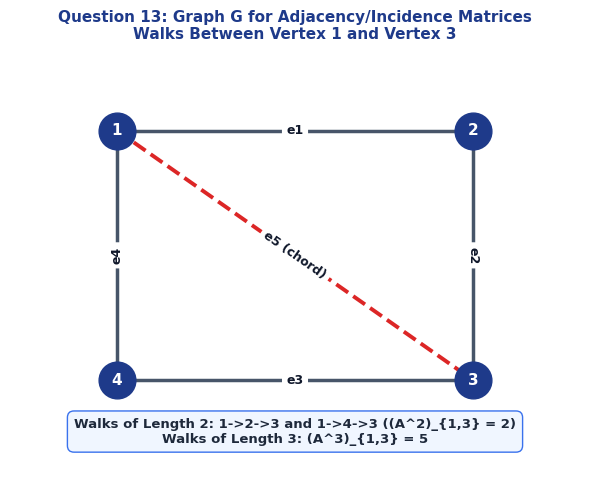
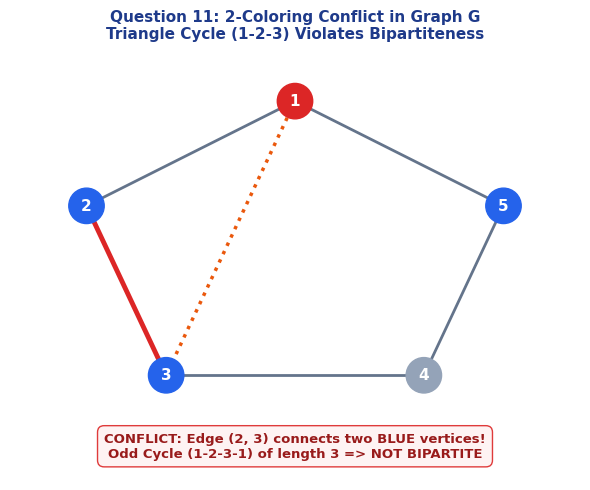
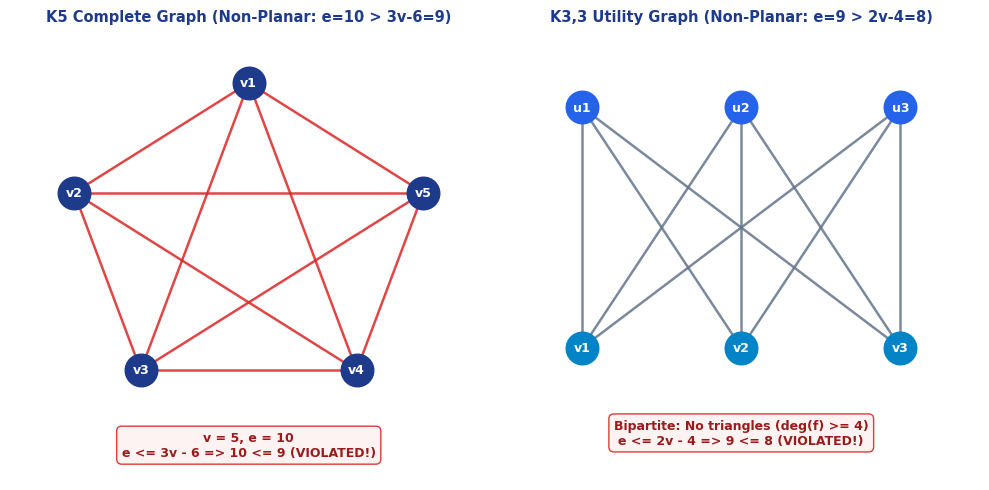

Source code (Python) for these figures, in order:
import os
import matplotlib.pyplot as plt
import networkx as nx
import numpy as np

IMG_DIR = r"c:\Users\ankit\Fall2627\Discrete\notes\cat2\img"
os.makedirs(IMG_DIR, exist_ok=True)

plt.rcParams['font.sans-serif'] = 'Arial'
plt.rcParams['font.family'] = 'sans-serif'

# 1. Question 13: Graph Matrix Representation (4 vertices, 5 edges: square + diagonal chord)
def draw_q13_graph():
    fig, ax = plt.subplots(figsize=(6, 5), dpi=300)
    G = nx.Graph()
    G.add_nodes_from([1, 2, 3, 4])
    edges = [(1, 2), (2, 3), (3, 4), (4, 1), (1, 3)]
    G.add_edges_from(edges)
    
    pos = {
        1: (0, 1),
        2: (1, 1),
        3: (1, 0),
        4: (0, 0)
    }
    
    ax.set_title("Question 13: Graph G for Adjacency/Incidence Matrices\nWalks Between Vertex 1 and Vertex 3", fontsize=11, fontweight='bold', color='#1e3a8a', pad=12)
    
    nx.draw_networkx_nodes(G, pos, ax=ax, node_color='#1e3a8a', node_size=700)
    nx.draw_networkx_labels(G, pos, ax=ax, font_color='white', font_size=11, font_weight='bold')
    
    # Outer cycle edges
    outer_edges = [(1, 2), (2, 3), (3, 4), (4, 1)]
    nx.draw_networkx_edges(G, pos, edgelist=outer_edges, ax=ax, edge_color='#475569', width=2.5)
    
    # Diagonal chord (1, 3) highlighted
    nx.draw_networkx_edges(G, pos, edgelist=[(1, 3)], ax=ax, edge_color='#dc2626', width=2.8, style='dashed')
    
    # Edge labels
    edge_labels = {
        (1, 2): 'e1',
        (2, 3): 'e2',
        (3, 4): 'e3',
        (4, 1): 'e4',
        (1, 3): 'e5 (chord)'
    }
    nx.draw_networkx_edge_labels(G, pos, edge_labels=edge_labels, ax=ax, font_color='#0f172a', font_size=9, font_weight='bold')
    
    ax.text(0.5, -0.25, "Walks of Length 2: 1->2->3 and 1->4->3 ((A^2)_{1,3} = 2)\nWalks of Length 3: (A^3)_{1,3} = 5", 
            ha='center', fontsize=9.5, fontweight='bold', color='#1e293b', 
            bbox=dict(boxstyle='round,pad=0.5', facecolor='#eff6ff', edgecolor='#2563eb', alpha=0.9))
    
    ax.axis('off')
    ax.set_xlim(-0.3, 1.3)
    ax.set_ylim(-0.4, 1.3)
    plt.tight_layout()
    out_path = os.path.join(IMG_DIR, "questionnaire_q13_walks_graph.png")
    plt.savefig(out_path, bbox_inches='tight')
    plt.close()
    print(f"Generated: {out_path}")

# 2. Question 11: 5-Cycle with Chord (1, 3) showing 2-coloring odd-cycle conflict
def draw_q11_odd_cycle():
    fig, ax = plt.subplots(figsize=(6, 5), dpi=300)
    G = nx.Graph()
    G.add_nodes_from([1, 2, 3, 4, 5])
    edges = [(1, 2), (2, 3), (3, 4), (4, 5), (5, 1), (1, 3)]
    G.add_edges_from(edges)
    
    angles = np.linspace(np.pi/2, np.pi/2 + 2*np.pi, 5, endpoint=False)
    pos = {i+1: (np.cos(angles[i]), np.sin(angles[i])) for i in range(5)}
    
    ax.set_title("Question 11: 2-Coloring Conflict in Graph G\nTriangle Cycle (1-2-3) Violates Bipartiteness", fontsize=11, fontweight='bold', color='#1e3a8a', pad=12)
    
    # 2-Coloring attempt: 1=Red, 2=Blue, 5=Blue, 3=Blue (conflict with 2!)
    color_map = {1: '#dc2626', 2: '#2563eb', 3: '#2563eb', 4: '#94a3b8', 5: '#2563eb'}
    node_colors = [color_map[node] for node in G.nodes()]
    
    nx.draw_networkx_nodes(G, pos, ax=ax, node_color=node_colors, node_size=650)
    nx.draw_networkx_labels(G, pos, ax=ax, font_color='white', font_size=11, font_weight='bold')
    
    # Cycle edges
    nx.draw_networkx_edges(G, pos, edgelist=[(1, 2), (3, 4), (4, 5), (5, 1)], ax=ax, edge_color='#64748b', width=2)
    
    # Chord edge (1, 3)
    nx.draw_networkx_edges(G, pos, edgelist=[(1, 3)], ax=ax, edge_color='#ea580c', width=2.5, style='dotted')
    
    # Monochromatic conflicting edge (2, 3) between BLUE and BLUE!
    nx.draw_networkx_edges(G, pos, edgelist=[(2, 3)], ax=ax, edge_color='#dc2626', width=3.5)
    
    ax.text(0, -1.35, "CONFLICT: Edge (2, 3) connects two BLUE vertices!\nOdd Cycle (1-2-3-1) of length 3 => NOT BIPARTITE", 
            ha='center', fontsize=9.5, fontweight='bold', color='#991b1b',
            bbox=dict(boxstyle='round,pad=0.5', facecolor='#fef2f2', edgecolor='#dc2626', alpha=0.9))
    
    ax.axis('off')
    ax.set_xlim(-1.3, 1.3)
    ax.set_ylim(-1.5, 1.3)
    plt.tight_layout()
    out_path = os.path.join(IMG_DIR, "questionnaire_q11_odd_cycle_graph.png")
    plt.savefig(out_path, bbox_inches='tight')
    plt.close()
    print(f"Generated: {out_path}")

# 3. Blueprint 10: Non-Planarity Proofs (K5 and K3,3)
def draw_blueprint10_planarity():
    fig, (ax1, ax2) = plt.subplots(1, 2, figsize=(10, 5), dpi=300)
    
    # K_5
    ax1.set_title("K5 Complete Graph (Non-Planar: e=10 > 3v-6=9)", fontsize=10.5, fontweight='bold', color='#1e3a8a', pad=10)
    K5 = nx.complete_graph(5)
    angles = np.linspace(np.pi/2, np.pi/2 + 2*np.pi, 5, endpoint=False)
    pos_k5 = {i: (np.cos(angles[i]), np.sin(angles[i])) for i in range(5)}
    nx.draw_networkx_nodes(K5, pos_k5, ax=ax1, node_color='#1e3a8a', node_size=550)
    nx.draw_networkx_labels(K5, pos_k5, ax=ax1, labels={i: f"v{i+1}" for i in range(5)}, font_color='white', font_size=9, font_weight='bold')
    nx.draw_networkx_edges(K5, pos_k5, ax=ax1, edge_color='#dc2626', width=1.8, alpha=0.85)
    ax1.text(0, -1.35, "v = 5, e = 10\ne <= 3v - 6 => 10 <= 9 (VIOLATED!)", ha='center', fontsize=9, fontweight='bold', color='#991b1b',
             bbox=dict(boxstyle='round,pad=0.4', facecolor='#fef2f2', edgecolor='#dc2626', alpha=0.9))
    ax1.axis('off')
    ax1.set_xlim(-1.3, 1.3)
    ax1.set_ylim(-1.5, 1.3)
    
    # K_3,3
    ax2.set_title("K3,3 Utility Graph (Non-Planar: e=9 > 2v-4=8)", fontsize=10.5, fontweight='bold', color='#1e3a8a', pad=10)
    pos_k33 = {
        'u1': (-0.8, 1), 'u2': (0, 1), 'u3': (0.8, 1),
        'v1': (-0.8, 0), 'v2': (0, 0), 'v3': (0.8, 0)
    }
    K33 = nx.Graph()
    for u in ['u1', 'u2', 'u3']:
        for v in ['v1', 'v2', 'v3']:
            K33.add_edge(u, v)
    nx.draw_networkx_nodes(K33, pos_k33, nodelist=['u1', 'u2', 'u3'], ax=ax2, node_color='#2563eb', node_size=550)
    nx.draw_networkx_nodes(K33, pos_k33, nodelist=['v1', 'v2', 'v3'], ax=ax2, node_color='#0284c7', node_size=550)
    nx.draw_networkx_labels(K33, pos_k33, ax=ax2, font_color='white', font_size=9, font_weight='bold')
    nx.draw_networkx_edges(K33, pos_k33, ax=ax2, edge_color='#64748b', width=1.8, alpha=0.85)
    ax2.text(0, -0.4, "Bipartite: No triangles (deg(f) >= 4)\ne <= 2v - 4 => 9 <= 8 (VIOLATED!)", ha='center', fontsize=9, fontweight='bold', color='#991b1b',
             bbox=dict(boxstyle='round,pad=0.4', facecolor='#fef2f2', edgecolor='#dc2626', alpha=0.9))
    ax2.axis('off')
    ax2.set_xlim(-1.2, 1.2)
    ax2.set_ylim(-0.55, 1.3)
    
    plt.tight_layout()
    out_path = os.path.join(IMG_DIR, "blueprint10_k5_k33_planarity.png")
    plt.savefig(out_path, bbox_inches='tight')
    plt.close()
    print(f"Generated: {out_path}")

if __name__ == "__main__":
    draw_q13_graph()
    draw_q11_odd_cycle()
    draw_blueprint10_planarity()
